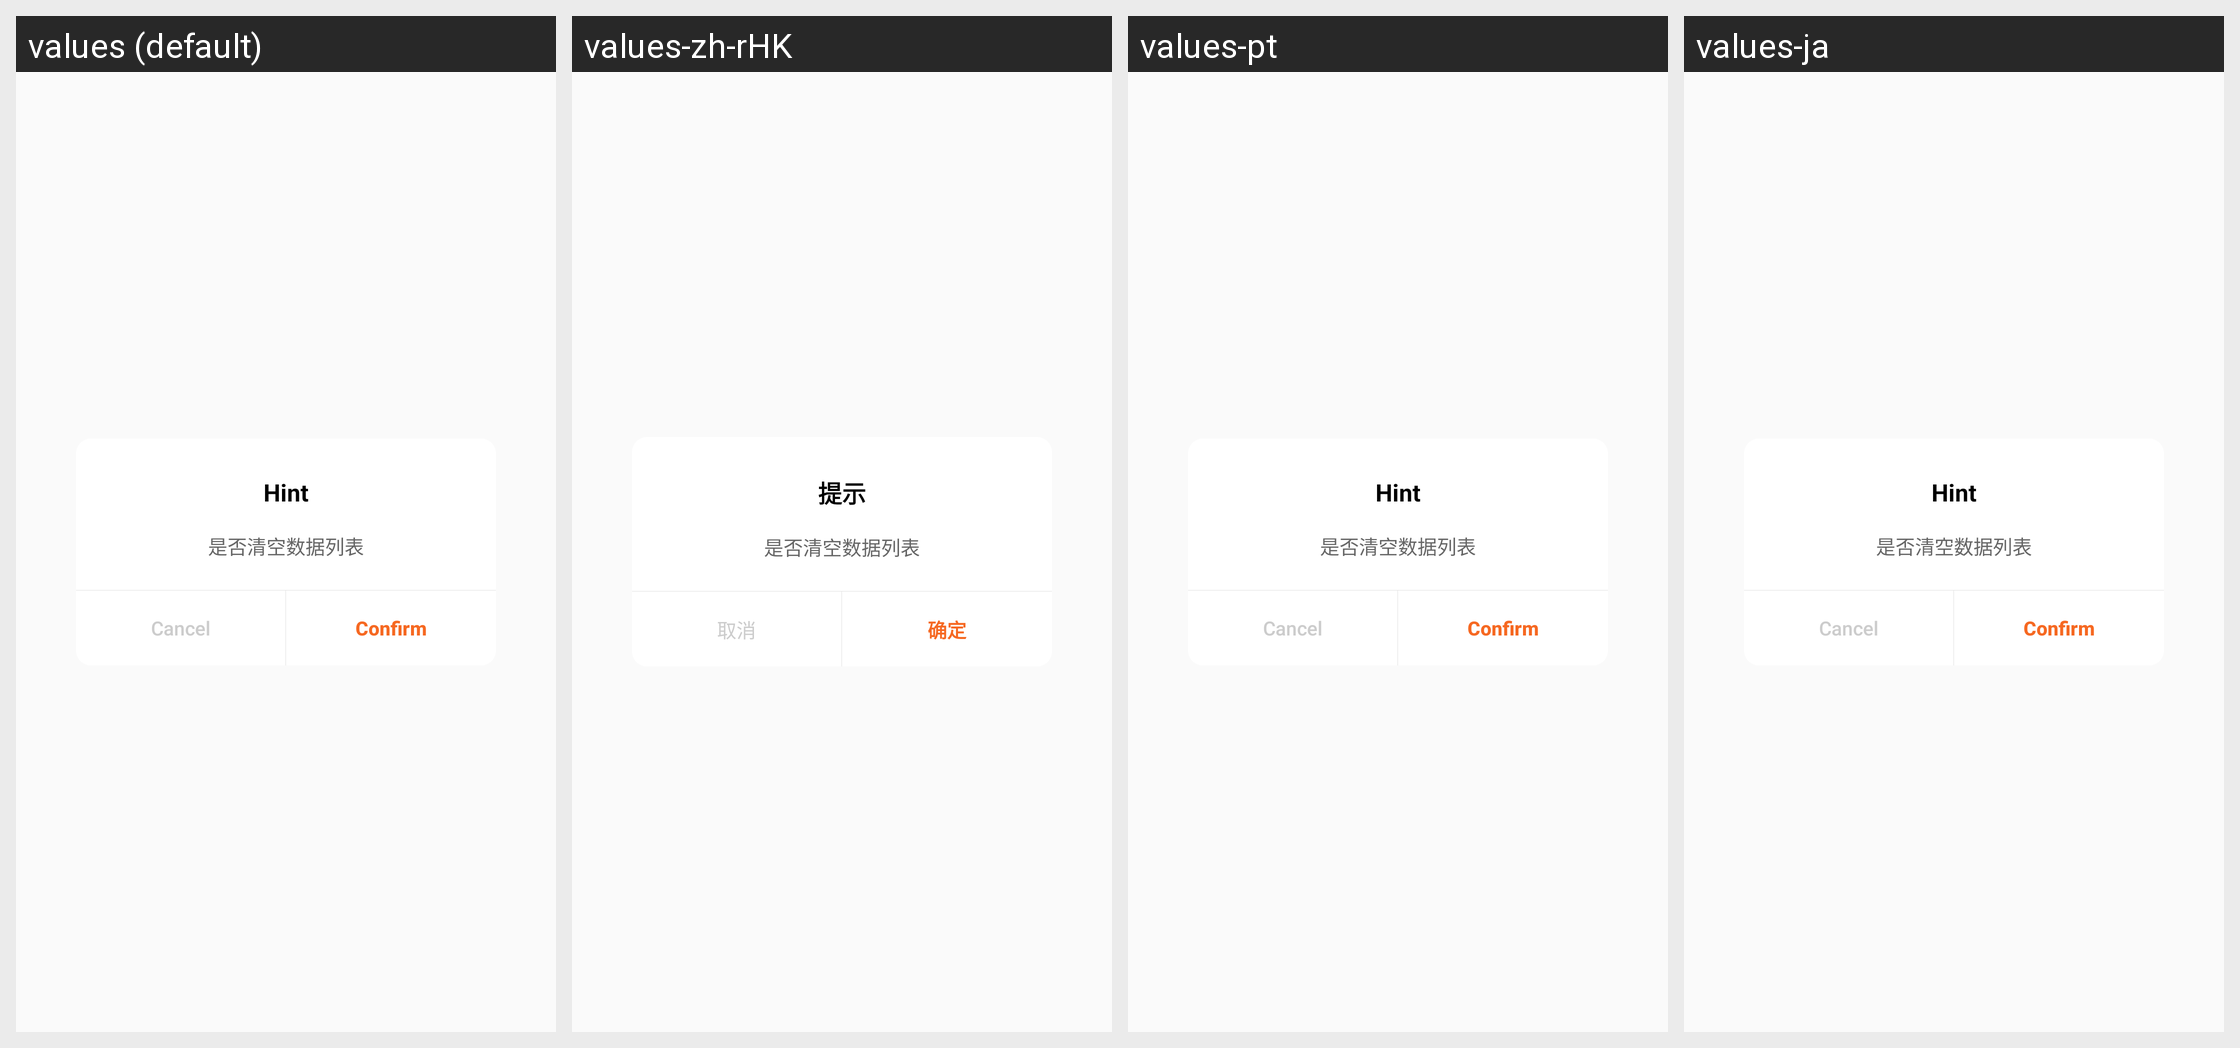

This grid shows one Android layout under several languages. Give, for every string resource on the screen, its name, the default text and each shown locale's text.
Android screen res/layout/dialog_hint.xml rendered under 4 locales, left to right: values (default), values-zh-rHK, values-pt, values-ja. Device: Nexus 5 (rendered at 1080×1920; each locale shown at half size, 540×960, under a caption strip naming it); theme AppTheme.
Other locales in the repository, not shown: values-ar, values-ca, values-cs, values-de, values-en, values-fr, values-hi, values-it, values-iw, values-ru, values-zh.
Strings drawn on this screen, with the default value and each locale's value (text and hints the layout hard-codes, and strings that could not be matched under every locale, appear in the picture but are not listed):

dialog_tip
  values: Hint
  values-zh-rHK: 提示  [from values-zh]
  values-pt: Hint  [not translated; the default value is used]
  values-ja: Hint  [not translated; the default value is used]

edit_new_cancel
  values: Cancel
  values-zh-rHK: 取消  [from values-zh]
  values-pt: Cancel  [not translated; the default value is used]
  values-ja: Cancel  [not translated; the default value is used]

edit_new_sure
  values: Confirm
  values-zh-rHK: 确定  [from values-zh]
  values-pt: Confirm  [not translated; the default value is used]
  values-ja: Confirm  [not translated; the default value is used]
